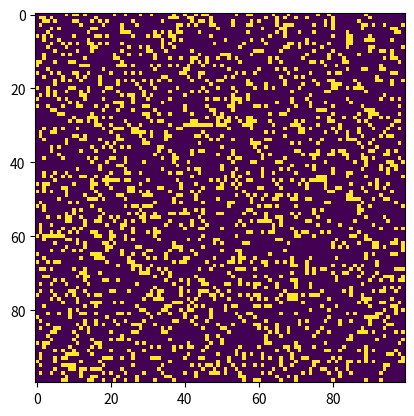

This figure's Python source:
# Python code to implement Conway's Game Of Life 
import argparse 
import numpy as np 
import matplotlib.pyplot as plt  
import matplotlib.animation as animation 
  
# setting up the values for the grid 
ON = 255
OFF = 0
vals = [ON, OFF] 
  
def randomGrid(N): 
  
    """returns a grid of NxN random values"""
    return np.random.choice(vals, N*N, p=[0.2, 0.8]).reshape(N, N) 
  
def addGlider(i, j, grid): 
  
    """adds a glider with top left cell at (i, j)"""
    glider = np.array([[0,    0, 255],  
                       [255,  0, 255],  
                       [0,  255, 255]]) 
    grid[i:i+3, j:j+3] = glider 
  
def addGosperGliderGun(i, j, grid): 
  
    """adds a Gosper Glider Gun with top left 
       cell at (i, j)"""
    gun = np.zeros(11*38).reshape(11, 38) 
  
    gun[5][1] = gun[5][2] = 255
    gun[6][1] = gun[6][2] = 255
  
    gun[3][13] = gun[3][14] = 255
    gun[4][12] = gun[4][16] = 255
    gun[5][11] = gun[5][17] = 255
    gun[6][11] = gun[6][15] = gun[6][17] = gun[6][18] = 255
    gun[7][11] = gun[7][17] = 255
    gun[8][12] = gun[8][16] = 255
    gun[9][13] = gun[9][14] = 255
  
    gun[1][25] = 255
    gun[2][23] = gun[2][25] = 255
    gun[3][21] = gun[3][22] = 255
    gun[4][21] = gun[4][22] = 255
    gun[5][21] = gun[5][22] = 255
    gun[6][23] = gun[6][25] = 255
    gun[7][25] = 255
  
    gun[3][35] = gun[3][36] = 255
    gun[4][35] = gun[4][36] = 255
  
    grid[i:i+11, j:j+38] = gun 
  
def update(frameNum, img, grid, N): 
  
    # copy grid since we require 8 neighbors  
    # for calculation and we go line by line  
    newGrid = grid.copy() 
    for i in range(N): 
        for j in range(N): 
  
            # compute 8-neghbor sum 
            # using toroidal boundary conditions - x and y wrap around  
            # so that the simulaton takes place on a toroidal surface. 
            total = int((grid[i, (j-1)%N] + grid[i, (j+1)%N] + 
                         grid[(i-1)%N, j] + grid[(i+1)%N, j] + 
                         grid[(i-1)%N, (j-1)%N] + grid[(i-1)%N, (j+1)%N] + 
                         grid[(i+1)%N, (j-1)%N] + grid[(i+1)%N, (j+1)%N])/255) 
  
            # apply Conway's rules 
            if grid[i, j]  == ON: 
                if (total < 2) or (total > 3): 
                    newGrid[i, j] = OFF 
            else: 
                if total == 3: 
                    newGrid[i, j] = ON 
  
    # update data 
    img.set_data(newGrid) 
    grid[:] = newGrid[:] 
    return img, 
  
# main() function 
def main(): 
  
    # Command line args are in sys.argv[1], sys.argv[2] .. 
    # sys.argv[0] is the script name itself and can be ignored 
    # parse arguments 
    parser = argparse.ArgumentParser(description="Runs Conway's Game of Life simulation.") 
  
    # add arguments 
    parser.add_argument('--grid-size', dest='N', required=False) 
    parser.add_argument('--mov-file', dest='movfile', required=False) 
    parser.add_argument('--interval', dest='interval', required=False) 
    parser.add_argument('--glider', action='store_true', required=False) 
    parser.add_argument('--gosper', action='store_true', required=False) 
    args = parser.parse_args() 
      
    # set grid size 
    N = 100
    if args.N and int(args.N) > 8: 
        N = int(args.N) 
          
    # set animation update interval 
    updateInterval = 50
    if args.interval: 
        updateInterval = int(args.interval) 
  
    # declare grid 
    grid = np.array([]) 
  
    # check if "glider" demo flag is specified 
    if args.glider: 
        grid = np.zeros(N*N).reshape(N, N) 
        addGlider(1, 1, grid) 
    elif args.gosper: 
        grid = np.zeros(N*N).reshape(N, N) 
        addGosperGliderGun(10, 10, grid) 
  
    else:   # populate grid with random on/off - 
            # more off than on 
        grid = randomGrid(N) 
  
    # set up animation 
    fig, ax = plt.subplots() 
    img = ax.imshow(grid, interpolation='nearest') 
    ani = animation.FuncAnimation(fig, update, fargs=(img, grid, N, ), 
                                  frames = 10, 
                                  interval=updateInterval, 
                                  save_count=50) 
  
    # # of frames?  
    # set output file 
    if args.movfile: 
        ani.save(args.movfile, fps=30, extra_args=['-vcodec', 'libx264']) 
  
    plt.show() 
  
# call main 
if __name__ == '__main__': 
    main() 
